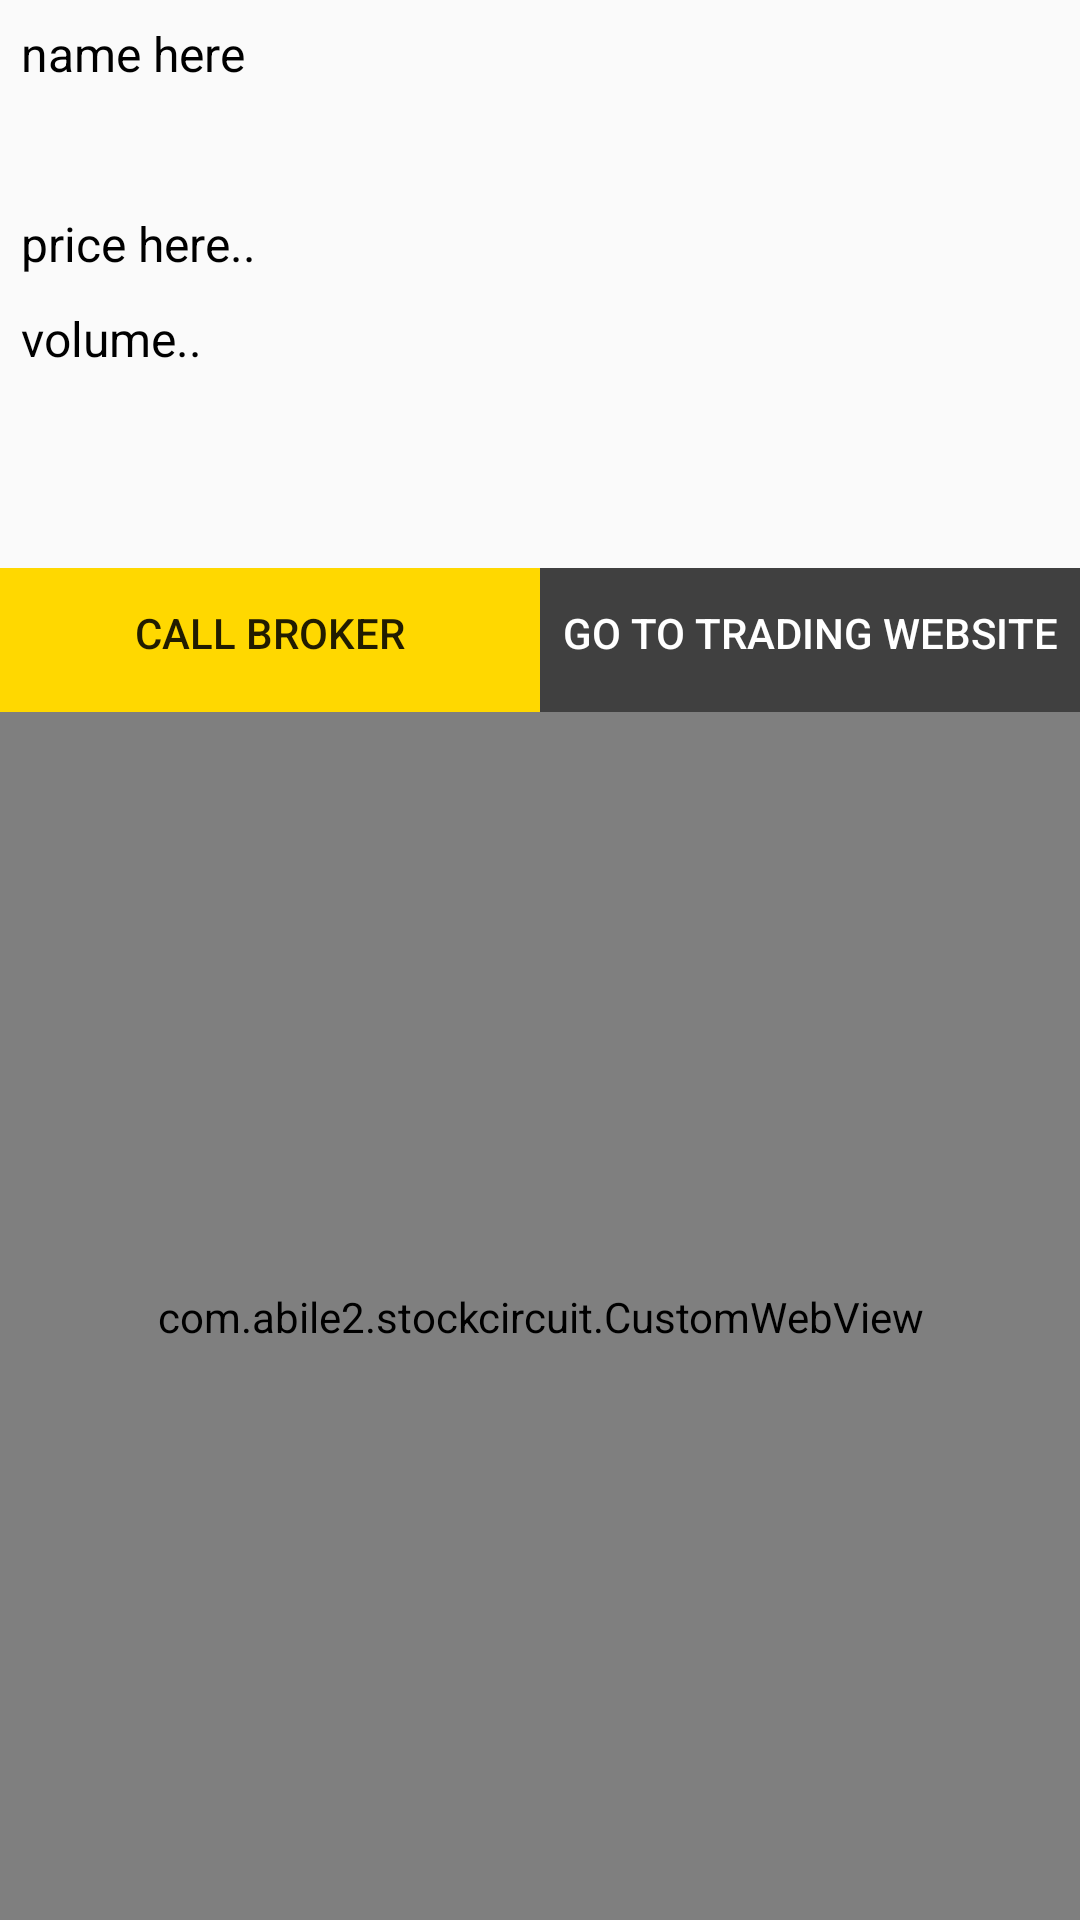

Android layout source for this screen:
<!-- AndroidManifest.xml: application theme AppTheme -->
<!-- res/layout/activity_stock_alert_news_web_view.xml -->
<LinearLayout xmlns:android="http://schemas.android.com/apk/res/android"
    xmlns:tools="http://schemas.android.com/tools"
    android:layout_width="fill_parent"
    android:layout_height="fill_parent"
    android:orientation="vertical"
    tools:context="com.abile2.stockcircuit.StockAlertNewsListView"
     >
       <LinearLayout
	        android:id="@+id/linearLayout1"
	        android:layout_width="match_parent"
	        android:layout_height="match_parent"
	        android:orientation="vertical" 
			android:layout_weight="1.9"
			android:layout_margin="2dp"
	        >
	
	       <TextView
	           android:id="@+id/stockname"
	           android:layout_width="fill_parent"
	           android:layout_height="wrap_content"
	           android:layout_margin="5dp"
	           android:textColor="@color/black"
	           android:textSize="16dip"
	           android:text="name here" />
		    <TextView
	           android:id="@+id/alert_price"
	           android:layout_width="fill_parent"
	           android:layout_height="wrap_content"
	           android:layout_margin="5dp"
	           android:textColor="@color/black"
	           android:textSize="16dip"
	            />
	        <TextView
	           android:id="@+id/stock_curr_price"
	           android:layout_width="fill_parent"
	           android:layout_height="wrap_content"
	           android:layout_margin="5dp"
	           android:textColor="@color/black"
	           android:textSize="16dip"
	           android:text="price here.." />
		    <TextView
	           android:id="@+id/change"
	           android:layout_width="fill_parent"
	           android:layout_height="wrap_content"
	           android:layout_margin="5dp"
	           android:textColor="@color/black"
	           android:textSize="16dip"
	           android:text="volume.." />
		    		    
	</LinearLayout>
	<LinearLayout
            android:id="@+id/buttons"
            android:layout_width="fill_parent"
            android:layout_height="wrap_content"
            android:orientation="horizontal"
            android:gravity="center"
            android:layout_alignParentBottom="true">
				   <Button
			       android:id="@+id/callBrokerBtn"
			       android:layout_width="fill_parent"
			       android:layout_height="wrap_content"
			       android:background="#FFD800"
			       android:layout_weight="0.5"
			        android:paddingBottom="5dip"
			       android:text="Call Broker" />
			   <Button
			       android:id="@+id/websiteBtn"
			       android:layout_width="fill_parent"
			       android:layout_height="wrap_content"
			        android:background="#404040"
			        android:textColor="#ffffff"
			        android:layout_weight="0.5"
			        android:paddingBottom="5dip"
			       android:text="Go to Trading Website" />
  </LinearLayout>	
       
       	<LinearLayout
 	      android:id="@+id/webpageLayout"
        android:layout_width="match_parent"
        android:layout_height="match_parent"
        android:layout_weight="1"
        android:orientation="vertical" >     
		<com.abile2.stockcircuit.CustomWebView 
                android:id="@+id/webView"
        android:layout_width="fill_parent"
        android:layout_height="fill_parent"

                 />
	</LinearLayout>

</LinearLayout>
<!-- resources referenced by this layout -->
<resources>
  <color name="black">#000000</color>
  <style name="AppTheme" parent="Theme.AppCompat.Light.NoActionBar">
  
      </style>
</resources>
